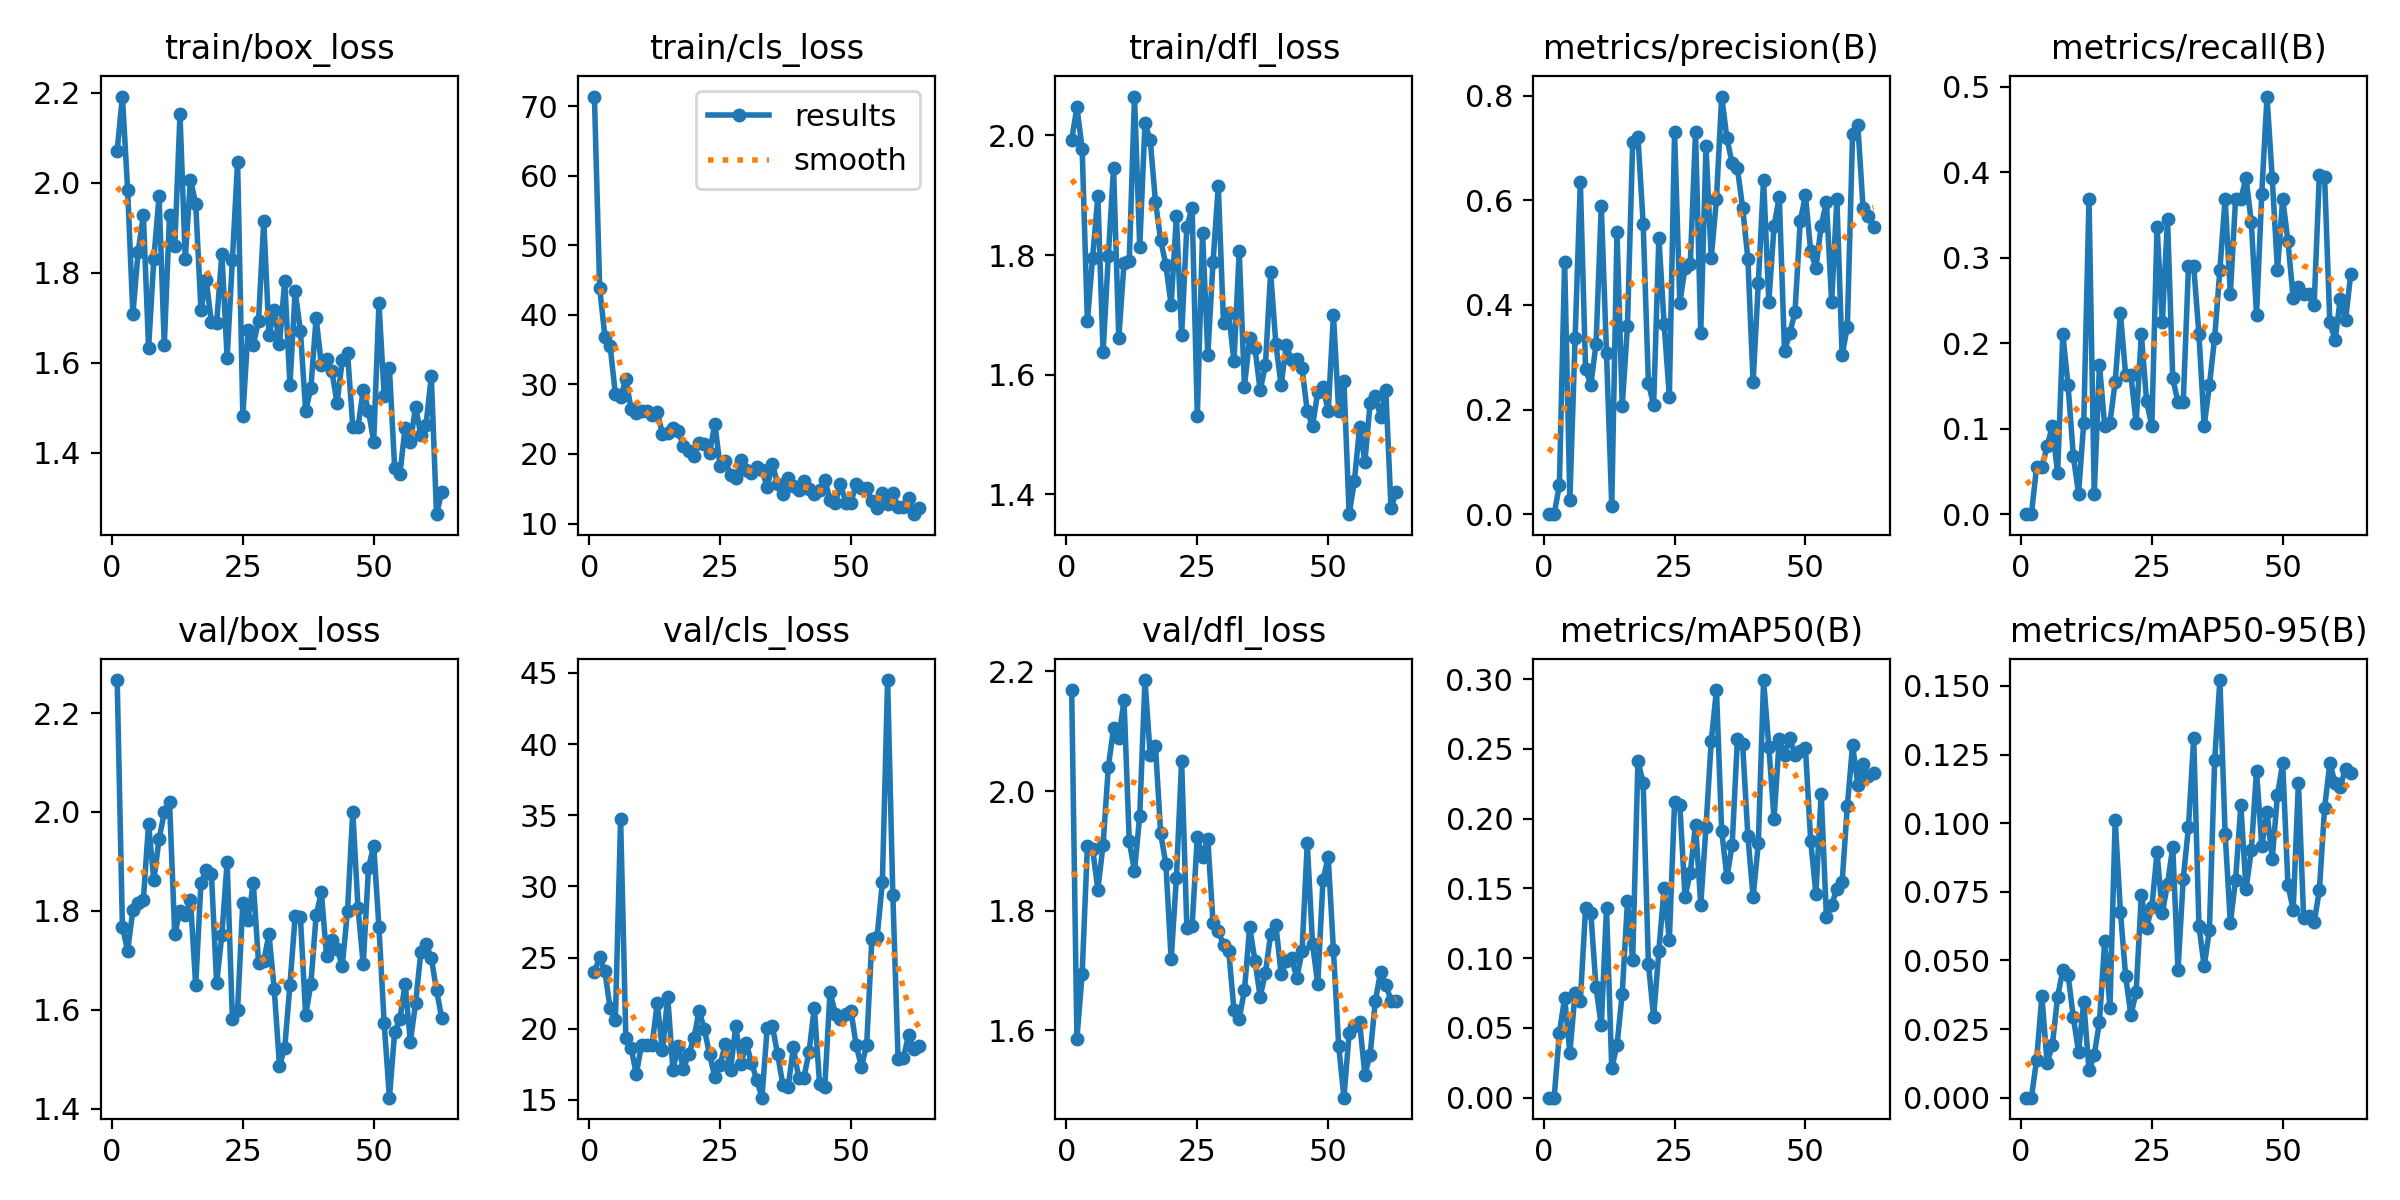

Source data for this figure (header and first rows):
epoch, time, train/box_loss, train/cls_loss, train/dfl_loss, metrics/precision(B), metrics/recall(B), metrics/mAP50(B), metrics/mAP50-95(B), val/box_loss, val/cls_loss, val/dfl_loss, lr/pg0, lr/pg1, lr/pg2
1, 6.843, 2.072, 71.37, 1.993, 0, 0, 0, 0, 2.267, 23.96, 2.169, 0.08054, 9.77778e-05, 9.77778e-05
2, 11.48, 2.192, 43.84, 2.047, 0, 0, 0, 0, 1.767, 25.06, 1.586, 0.06064, 0.0001958, 0.0001958
3, 14.85, 1.985, 36.89, 1.978, 0.05556, 0.05556, 0.04634, 0.0139, 1.719, 24.02, 1.694, 0.04074, 0.0002919, 0.0002919
4, 18.29, 1.708, 35.55, 1.689, 0.4831, 0.05556, 0.07176, 0.03702, 1.802, 21.43, 1.907, 0.02083, 0.000386, 0.000386
5, 21.96, 1.847, 28.6, 1.796, 0.02668, 0.07937, 0.03215, 0.01266, 1.816, 20.59, 1.903, 0.0009225, 0.0004781, 0.0004781
6, 26.96, 1.929, 28.15, 1.898, 0.3364, 0.1032, 0.07533, 0.0191, 1.822, 34.75, 1.835, 0.0004752, 0.0004752, 0.0004752
7, 30.55, 1.633, 30.74, 1.637, 0.6346, 0.04762, 0.06957, 0.03672, 1.976, 19.34, 1.91, 0.0004703, 0.0004703, 0.0004703
8, 33.93, 1.831, 26.52, 1.799, 0.2773, 0.2103, 0.1359, 0.04648, 1.862, 18.67, 2.04, 0.0004654, 0.0004654, 0.0004654
9, 37.49, 1.97, 25.82, 1.945, 0.2474, 0.1508, 0.1326, 0.04477, 1.945, 16.81, 2.105, 0.0004604, 0.0004604, 0.0004604
10, 41.09, 1.639, 26.11, 1.661, 0.3255, 0.06855, 0.07898, 0.02936, 1.999, 18.89, 2.089, 0.0004554, 0.0004554, 0.0004554
11, 44.68, 1.929, 26.13, 1.787, 0.5891, 0.02381, 0.05174, 0.0167, 2.02, 18.86, 2.152, 0.0004505, 0.0004505, 0.0004505
12, 48.01, 1.859, 25.57, 1.79, 0.3079, 0.1071, 0.136, 0.03487, 1.752, 18.84, 1.916, 0.0004456, 0.0004456, 0.0004456
13, 51.67, 2.153, 25.99, 2.065, 0.01576, 0.369, 0.02107, 0.00992, 1.8, 21.8, 1.866, 0.0004406, 0.0004406, 0.0004406
14, 55.23, 1.831, 22.92, 1.814, 0.539, 0.02381, 0.03764, 0.01562, 1.791, 18.48, 1.959, 0.0004356, 0.0004356, 0.0004356
15, 58.7, 2.007, 23.01, 2.02, 0.2061, 0.1746, 0.07445, 0.02768, 1.821, 22.25, 2.186, 0.0004307, 0.0004307, 0.0004307
16, 62.01, 1.954, 23.72, 1.993, 0.3601, 0.1032, 0.1407, 0.05712, 1.649, 17.1, 2.06, 0.0004258, 0.0004258, 0.0004258
17, 65.34, 1.718, 23.28, 1.889, 0.7121, 0.1071, 0.09891, 0.03274, 1.857, 18.79, 2.076, 0.0004208, 0.0004208, 0.0004208
18, 68.62, 1.784, 21.11, 1.825, 0.7216, 0.1545, 0.2411, 0.1011, 1.883, 17.18, 1.929, 0.0004158, 0.0004158, 0.0004158
19, 71.94, 1.69, 20.48, 1.783, 0.5556, 0.2352, 0.2259, 0.06781, 1.875, 18.2, 1.877, 0.0004109, 0.0004109, 0.0004109
20, 75.26, 1.69, 19.76, 1.716, 0.2508, 0.1627, 0.09607, 0.0442, 1.654, 19.35, 1.719, 0.0004059, 0.0004059, 0.0004059
21, 78.58, 1.843, 21.65, 1.865, 0.2087, 0.1627, 0.05776, 0.02999, 1.752, 21.28, 1.855, 0.000401, 0.000401, 0.000401
22, 81.88, 1.611, 21.5, 1.666, 0.5287, 0.1071, 0.1054, 0.03847, 1.899, 19.96, 2.05, 0.0003961, 0.0003961, 0.0003961
23, 85.22, 1.828, 20.16, 1.847, 0.3643, 0.2103, 0.15, 0.07382, 1.582, 18.2, 1.772, 0.0003911, 0.0003911, 0.0003911
24, 88.55, 2.047, 24.38, 1.879, 0.2248, 0.132, 0.1131, 0.0619, 1.6, 16.59, 1.774, 0.0003861, 0.0003861, 0.0003861
25, 91.83, 1.483, 18.23, 1.531, 0.7304, 0.1032, 0.212, 0.06938, 1.817, 17.45, 1.924, 0.0003812, 0.0003812, 0.0003812
26, 95.28, 1.673, 19.05, 1.837, 0.4037, 0.336, 0.2098, 0.08942, 1.782, 18.94, 1.89, 0.0003763, 0.0003763, 0.0003763
27, 98.58, 1.64, 16.94, 1.633, 0.4712, 0.2243, 0.144, 0.06717, 1.856, 17.08, 1.92, 0.0003713, 0.0003713, 0.0003713
28, 102, 1.693, 16.54, 1.788, 0.4781, 0.3452, 0.1613, 0.07793, 1.695, 20.21, 1.78, 0.0003663, 0.0003663, 0.0003663
29, 105.4, 1.916, 19.16, 1.915, 0.7304, 0.1587, 0.1958, 0.09132, 1.699, 17.51, 1.766, 0.0003614, 0.0003614, 0.0003614
30, 108.6, 1.662, 17.64, 1.687, 0.347, 0.131, 0.1384, 0.04642, 1.753, 18.99, 1.743, 0.0003565, 0.0003565, 0.0003565
31, 112, 1.718, 17.22, 1.702, 0.7035, 0.131, 0.1941, 0.07977, 1.641, 17.61, 1.733, 0.0003515, 0.0003515, 0.0003515
32, 115.3, 1.641, 18.16, 1.622, 0.4898, 0.2897, 0.2555, 0.09857, 1.487, 16.42, 1.634, 0.0003465, 0.0003465, 0.0003465
33, 118.8, 1.783, 17.76, 1.806, 0.6024, 0.2897, 0.2923, 0.1311, 1.523, 15.16, 1.62, 0.0003416, 0.0003416, 0.0003416
34, 122.2, 1.551, 15.22, 1.58, 0.7985, 0.2103, 0.1911, 0.06267, 1.65, 20.05, 1.667, 0.0003367, 0.0003367, 0.0003367
35, 125.5, 1.759, 18.54, 1.662, 0.7184, 0.1032, 0.158, 0.0478, 1.79, 20.17, 1.773, 0.0003317, 0.0003317, 0.0003317
36, 128.9, 1.671, 15.68, 1.645, 0.6707, 0.1508, 0.1813, 0.06114, 1.787, 18.19, 1.717, 0.0003268, 0.0003268, 0.0003268
37, 132.3, 1.493, 14.28, 1.573, 0.6614, 0.2064, 0.257, 0.1228, 1.588, 16.04, 1.657, 0.0003218, 0.0003218, 0.0003218
38, 135.8, 1.544, 16.49, 1.615, 0.5861, 0.2857, 0.2533, 0.1521, 1.652, 15.91, 1.695, 0.0003168, 0.0003168, 0.0003168
39, 139.4, 1.7, 15.45, 1.771, 0.4886, 0.369, 0.1877, 0.09614, 1.791, 18.71, 1.761, 0.0003119, 0.0003119, 0.0003119
40, 142.9, 1.595, 14.75, 1.651, 0.2525, 0.2579, 0.1436, 0.06368, 1.837, 16.55, 1.776, 0.000307, 0.000307, 0.000307
41, 146.6, 1.61, 16.15, 1.582, 0.4423, 0.369, 0.1826, 0.07938, 1.708, 16.55, 1.695, 0.000302, 0.000302, 0.000302
42, 150.1, 1.582, 14.96, 1.649, 0.6399, 0.369, 0.2994, 0.1065, 1.741, 18.4, 1.716, 0.000297, 0.000297, 0.000297
43, 154.1, 1.512, 14.32, 1.624, 0.4055, 0.3929, 0.2516, 0.076, 1.723, 21.47, 1.721, 0.0002921, 0.0002921, 0.0002921
44, 157.6, 1.606, 14.89, 1.626, 0.5508, 0.3413, 0.2001, 0.09013, 1.689, 16.15, 1.688, 0.0002872, 0.0002872, 0.0002872
45, 161, 1.623, 16.32, 1.61, 0.6068, 0.2331, 0.257, 0.1191, 1.8, 15.91, 1.732, 0.0002822, 0.0002822, 0.0002822
46, 164.4, 1.459, 13.44, 1.539, 0.3116, 0.375, 0.2458, 0.09173, 2.001, 22.59, 1.913, 0.0002772, 0.0002772, 0.0002772
47, 167.8, 1.457, 12.99, 1.514, 0.3458, 0.4884, 0.2577, 0.104, 1.806, 21.07, 1.745, 0.0002723, 0.0002723, 0.0002723
48, 171.3, 1.541, 15.68, 1.571, 0.3862, 0.3929, 0.2458, 0.08702, 1.692, 20.68, 1.677, 0.0002674, 0.0002674, 0.0002674
49, 174.9, 1.493, 13.02, 1.579, 0.5602, 0.2857, 0.2488, 0.1103, 1.887, 21.02, 1.851, 0.0002624, 0.0002624, 0.0002624
50, 178.4, 1.425, 13, 1.54, 0.6097, 0.369, 0.2507, 0.1218, 1.932, 21.27, 1.89, 0.0002574, 0.0002574, 0.0002574
51, 182.2, 1.732, 15.76, 1.7, 0.5026, 0.3192, 0.184, 0.07748, 1.766, 18.83, 1.734, 0.0002525, 0.0002525, 0.0002525
52, 186, 1.527, 15.07, 1.539, 0.4706, 0.2526, 0.1462, 0.06854, 1.573, 17.34, 1.575, 0.0002476, 0.0002476, 0.0002476
53, 189.7, 1.588, 15.08, 1.59, 0.5514, 0.2659, 0.218, 0.1148, 1.422, 18.87, 1.488, 0.0002426, 0.0002426, 0.0002426
54, 193.5, 1.367, 13.25, 1.367, 0.5971, 0.2579, 0.1298, 0.06536, 1.555, 26.32, 1.596, 0.0002377, 0.0002377, 0.0002377
55, 197.4, 1.353, 12.24, 1.422, 0.4058, 0.2579, 0.1382, 0.06625, 1.58, 26.47, 1.608, 0.0002327, 0.0002327, 0.0002327
56, 201.2, 1.456, 14.38, 1.513, 0.6021, 0.2442, 0.1497, 0.06385, 1.653, 30.28, 1.614, 0.0002278, 0.0002278, 0.0002278
57, 205.1, 1.424, 12.75, 1.454, 0.3039, 0.3968, 0.1544, 0.07548, 1.535, 44.5, 1.526, 0.0002228, 0.0002228, 0.0002228
58, 209.1, 1.503, 14.44, 1.552, 0.3581, 0.3938, 0.209, 0.1056, 1.613, 29.38, 1.559, 0.0002179, 0.0002179, 0.0002179
59, 212.9, 1.44, 12.36, 1.564, 0.7265, 0.2246, 0.2528, 0.1218, 1.716, 17.9, 1.649, 0.0002129, 0.0002129, 0.0002129
60, 216.7, 1.463, 12.32, 1.529, 0.7446, 0.2032, 0.2244, 0.1147, 1.733, 17.93, 1.698, 0.000208, 0.000208, 0.000208
... 3 more rows
